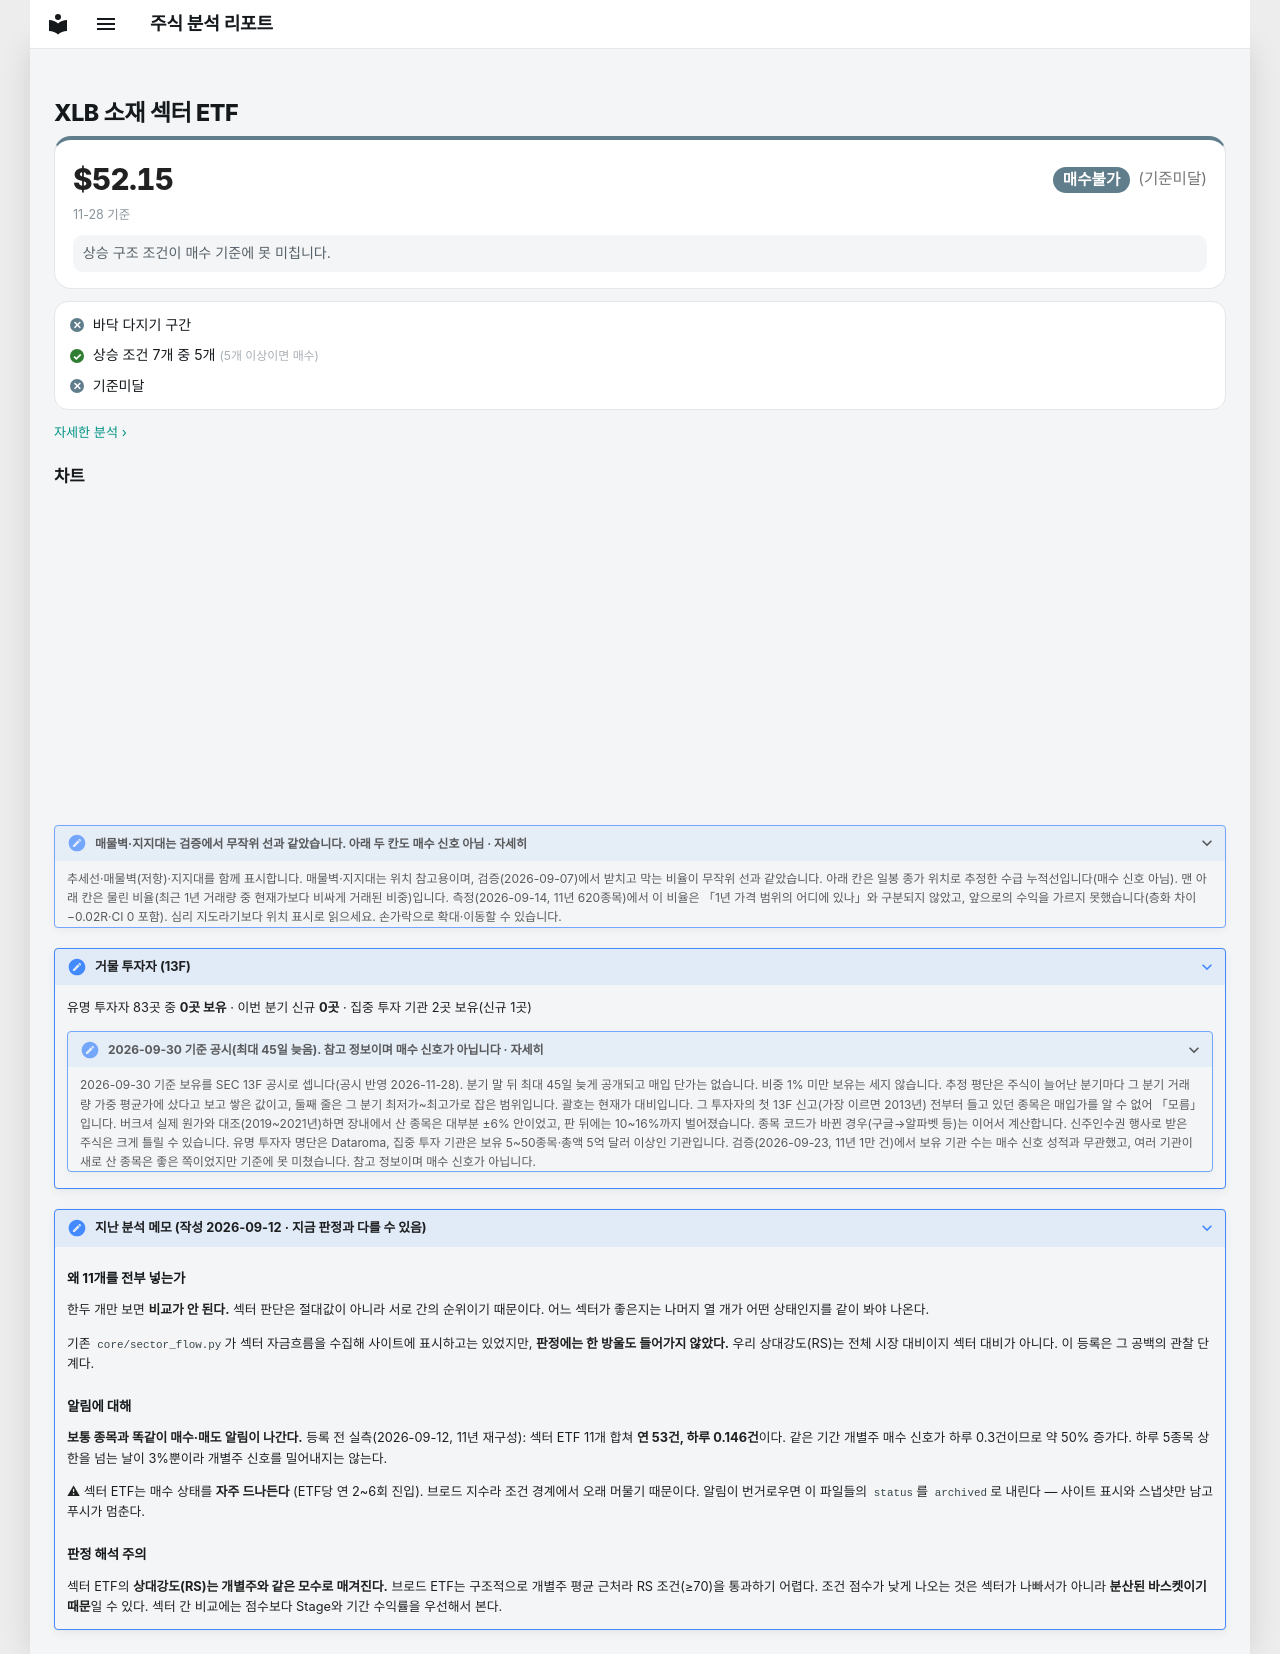

repository: soloandco/stock-reports · page: watchlist/XLB/index.html · generator: mkdocs

---
type: watchlist
ticker: XLB
market: NYSE
title: 소재 섹터 ETF 관찰 종목
created: 2026-09-12
updated: 2026-09-12
tags:
  - stock-agent
  - watchlist
  - XLB
  - sector-etf
  - signal-source
status: watching
comments: true
---

# XLB 소재 섹터 ETF

<div class="m-sum m-sum--nobuy"><div class="m-sum__top"><span class="m-sum__px">$52.15</span><span class="verdict verdict-nobuy">매수불가</span> <span class="verdict-reason">(기준미달)</span></div><div class="m-sum__sub">11-28 기준</div><p class="m-why">상승 구조 조건이 매수 기준에 못 미칩니다.</p></div>

<div class="m-box m-checks"><div class="m-ck m-ck--no"><i>✕</i><span>바닥 다지기 구간</span></div><div class="m-ck m-ck--ok"><i>✓</i><span>상승 조건 7개 중 5개 <small>(5개 이상이면 매수)</small></span></div><div class="m-ck m-ck--no"><i>✕</i><span>기준미달</span></div></div>

<p class="m-more"><a href="../../snapshots/XLB-2026-11-28/">자세한 분석 ›</a></p>


## 차트

<div class="stock-chart" data-src="../charts/XLB.json"></div>

<details class="stock-chart-note"><summary>매물벽·지지대는 검증에서 무작위 선과 같았습니다. 아래 두 칸도 매수 신호 아님 · 자세히</summary>
<p>추세선·매물벽(저항)·지지대를 함께 표시합니다. 매물벽·지지대는 위치 참고용이며, 검증(2026-09-07)에서 받치고 막는 비율이 무작위 선과 같았습니다. 아래 칸은 일봉 종가 위치로 추정한 수급 누적선입니다(매수 신호 아님). 맨 아래 칸은 물린 비율(최근 1년 거래량 중 현재가보다 비싸게 거래된 비중)입니다. 측정(2026-09-14, 11년 620종목)에서 이 비율은 「1년 가격 범위의 어디에 있나」와 구분되지 않았고, 앞으로의 수익을 가르지 못했습니다(층화 차이 −0.02R·CI 0 포함). 심리 지도라기보다 위치 표시로 읽으세요. 손가락으로 확대·이동할 수 있습니다.</p>
</details>

??? note "거물 투자자 (13F)"

    유명 투자자 83곳 중 **0곳 보유** · 이번 분기 신규 **0곳** · 집중 투자 기관 2곳 보유(신규 1곳)

    <details class="stock-chart-note"><summary>2026-09-30 기준 공시(최대 45일 늦음). 참고 정보이며 매수 신호가 아닙니다 · 자세히</summary>
    <p>2026-09-30 기준 보유를 SEC 13F 공시로 셉니다(공시 반영 2026-11-28). 분기 말 뒤 최대 45일 늦게 공개되고 매입 단가는 없습니다. 비중 1% 미만 보유는 세지 않습니다. 추정 평단은 주식이 늘어난 분기마다 그 분기 거래량 가중 평균가에 샀다고 보고 쌓은 값이고, 둘째 줄은 그 분기 최저가~최고가로 잡은 범위입니다. 괄호는 현재가 대비입니다. 그 투자자의 첫 13F 신고(가장 이르면 2013년) 전부터 들고 있던 종목은 매입가를 알 수 없어 「모름」입니다. 버크셔 실제 원가와 대조(2019~2021년)하면 장내에서 산 종목은 대부분 ±6% 안이었고, 판 뒤에는 10~16%까지 벌어졌습니다. 종목 코드가 바뀐 경우(구글→알파벳 등)는 이어서 계산합니다. 신주인수권 행사로 받은 주식은 크게 틀릴 수 있습니다. 유명 투자자 명단은 Dataroma, 집중 투자 기관은 보유 5~50종목·총액 5억 달러 이상인 기관입니다. 검증(2026-09-23, 11년 1만 건)에서 보유 기관 수는 매수 신호 성적과 무관했고, 여러 기관이 새로 산 종목은 좋은 쪽이었지만 기준에 못 미쳤습니다. 참고 정보이며 매수 신호가 아닙니다.</p></details>



??? note "지난 분석 메모 (작성 2026-09-12 · 지금 판정과 다를 수 있음)"

    ## 왜 11개를 전부 넣는가

    한두 개만 보면 **비교가 안 된다.** 섹터 판단은 절대값이 아니라 서로 간의
    순위이기 때문이다. 어느 섹터가 좋은지는 나머지 열 개가 어떤 상태인지를
    같이 봐야 나온다.

    기존 `core/sector_flow.py`가 섹터 자금흐름을 수집해 사이트에 표시하고는
    있었지만, **판정에는 한 방울도 들어가지 않았다.** 우리 상대강도(RS)는 전체
    시장 대비이지 섹터 대비가 아니다. 이 등록은 그 공백의 관찰 단계다.

    ## 알림에 대해

    **보통 종목과 똑같이 매수·매도 알림이 나간다.** 등록 전 실측(2026-09-12,
    11년 재구성): 섹터 ETF 11개 합쳐 **연 53건, 하루 0.146건**이다. 같은 기간
    개별주 매수 신호가 하루 0.3건이므로 약 50% 증가다. 하루 5종목 상한을 넘는
    날이 3%뿐이라 개별주 신호를 밀어내지는 않는다.

    ⚠ 섹터 ETF는 매수 상태를 **자주 드나든다** (ETF당 연 2~6회 진입). 브로드
    지수라 조건 경계에서 오래 머물기 때문이다. 알림이 번거로우면 이 파일들의
    `status`를 `archived`로 내린다 — 사이트 표시와 스냅샷만 남고 푸시가 멈춘다.

    ## 판정 해석 주의

    섹터 ETF의 **상대강도(RS)는 개별주와 같은 모수로 매겨진다.** 브로드 ETF는
    구조적으로 개별주 평균 근처라 RS 조건(≥70)을 통과하기 어렵다. 조건 점수가
    낮게 나오는 것은 섹터가 나빠서가 아니라 **분산된 바스켓이기 때문**일 수 있다.
    섹터 간 비교에는 점수보다 Stage와 기간 수익률을 우선해서 본다.
